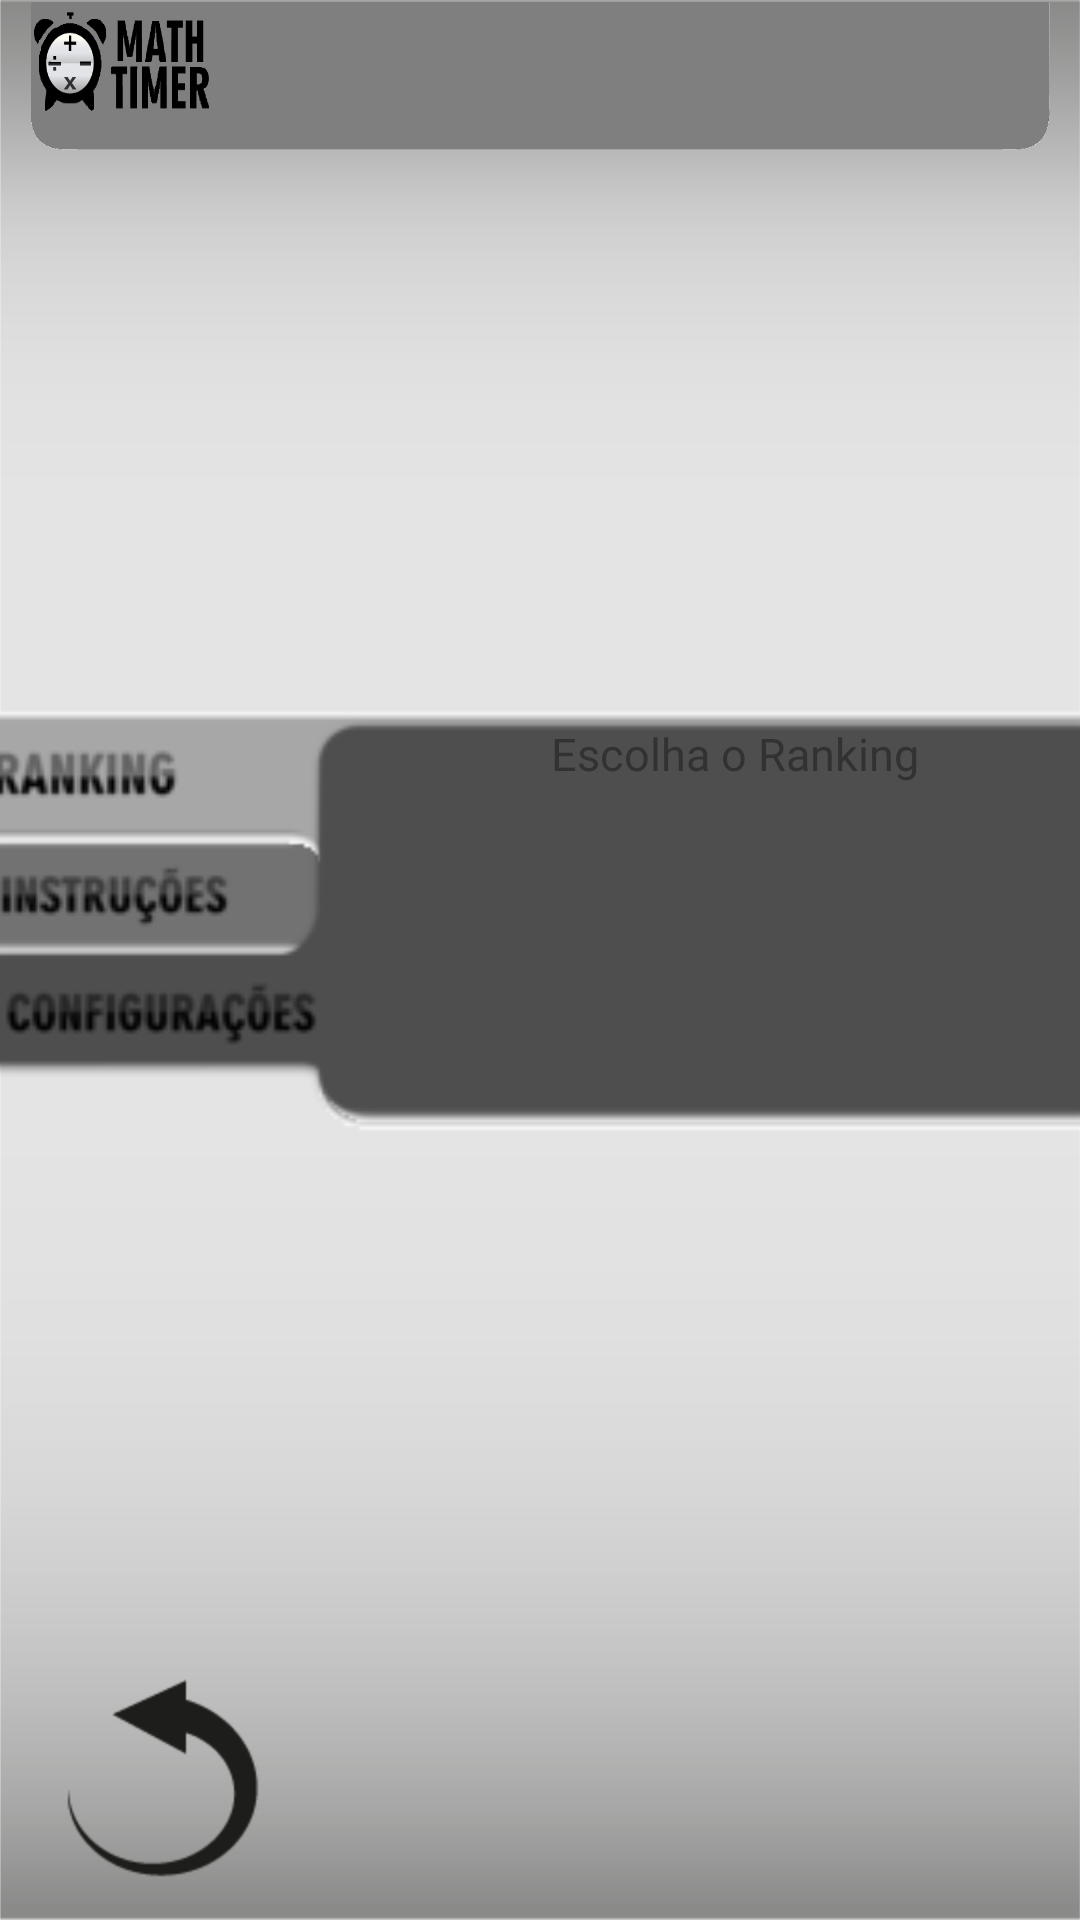

Here is an Android app screen rendered from its layout file. Give the layout XML and the strings, colors and styles it references.
<!-- AndroidManifest.xml: application theme AppTheme -->
<!-- res/layout/instrucoes.xml -->
<?xml version="1.0" encoding="utf-8"?>
<LinearLayout xmlns:android="http://schemas.android.com/apk/res/android"
    android:layout_width="match_parent"
    android:layout_height="match_parent"
    android:background="@drawable/menubg"
    android:keepScreenOn="true"
    android:orientation="vertical" >

    <TextView
        android:id="@+id/textView1"
        android:layout_width="match_parent"
        android:layout_height="50dp"
        android:layout_gravity="center_horizontal"
        android:layout_marginLeft="10dp"
        android:layout_marginRight="10dp"
        android:background="@drawable/barrasuperior"
        android:textAppearance="?android:attr/textAppearanceLarge" />

    <FrameLayout
        android:id="@+id/FrameLayout1"
        android:layout_width="match_parent"
        android:layout_height="wrap_content"
        android:layout_gravity="center_horizontal|center_vertical"
        android:layout_marginTop="20dp"
        android:layout_weight="0.46" >

        <LinearLayout
            android:id="@+id/linear3"
            android:layout_width="400dp"
            android:layout_height="143dp"
            android:layout_gravity="center_horizontal|center_vertical"
            android:layout_weight="1.16"
            android:background="@drawable/instmenu"
            android:orientation="horizontal" >
        </LinearLayout>

        <LinearLayout
            android:id="@+id/linear2"
            android:layout_width="400dp"
            android:layout_height="143dp"
            android:layout_gravity="center_horizontal|center_vertical"
            android:background="@drawable/rankmenu"
            android:orientation="horizontal" >
        </LinearLayout>

        <LinearLayout
            android:id="@+id/linear"
            android:layout_width="400dp"
            android:layout_height="143dp"
            android:layout_gravity="center_horizontal|center_vertical"
            android:background="@drawable/configmenu"
            android:orientation="horizontal" >

            <LinearLayout
                android:layout_width="wrap_content"
                android:layout_height="match_parent"
                android:orientation="vertical" >

                <TextView
                    android:id="@+id/textView2"
                    android:layout_width="130dp"
                    android:layout_height="40dp"
                    android:layout_marginTop="3dp" />

                <TextView
                    android:id="@+id/textView5"
                    android:layout_width="130dp"
                    android:layout_height="40dp" />

                <TextView
                    android:id="@+id/textView6"
                    android:layout_width="130dp"
                    android:layout_height="40dp" />
            </LinearLayout>

            <FrameLayout
                android:layout_width="match_parent"
                android:layout_height="match_parent" >

                <TextView
                    android:id="@+id/textView4"
                    android:layout_width="match_parent"
                    android:layout_height="match_parent"
                    android:gravity="center_horizontal" />

                <TextView
                    android:id="@+id/TextView3"
                    android:layout_width="match_parent"
                    android:layout_height="match_parent"
                    android:layout_weight="4.27"
                    android:paddingBottom="10dp"
                    android:paddingLeft="10dp"
                    android:paddingRight="10dp"
                    android:paddingTop="10dp" />

                <ListView
                    android:id="@+id/listView1"
                    android:layout_width="250dp"
                    android:layout_height="match_parent"
                    android:layout_marginBottom="10dp"
                    android:layout_marginLeft="5dp"
                    android:layout_marginRight="20dp"
                    android:layout_marginTop="5dp"
                    android:layout_weight="1.16"
                    android:paddingLeft="20dp"
                    android:paddingRight="5dp"
                    android:paddingTop="5dp" >
                </ListView>

                <LinearLayout
                    android:id="@+id/linear4"
                    android:layout_width="match_parent"
                    android:layout_height="match_parent"
                    android:orientation="vertical" >

                    <TextView
                        android:id="@+id/textView13"
                        android:layout_width="match_parent"
                        android:layout_height="50dp"
                        android:layout_marginTop="5dp"
                        android:layout_weight="1"
                        android:gravity="center_horizontal"
                        android:text="Escolha o Ranking"
                        android:textSize="15sp" />

                    <ListView
                        android:id="@+id/listView2"
                        android:layout_width="match_parent"
                        android:layout_height="wrap_content"
                        android:layout_marginBottom="15dp"
                        android:layout_marginTop="5dp"
                        android:layout_weight="1" >
                    </ListView>
                </LinearLayout>
            </FrameLayout>
        </LinearLayout>
    </FrameLayout>

    <Button
        android:id="@+id/button1"
        style="?android:attr/buttonStyleSmall"
        android:layout_width="wrap_content"
        android:layout_height="wrap_content"
        android:background="@drawable/voltar" />

</LinearLayout>
<!-- resources referenced by this layout -->
<resources>
  <!-- drawable barrasuperior: png bitmap (drawable-hdpi, 14528 bytes) -->
  <!-- drawable configmenu: png bitmap (drawable-hdpi, 5453 bytes) -->
  <!-- drawable instmenu: png bitmap (drawable-hdpi, 2597 bytes) -->
  <!-- drawable menubg: png bitmap (drawable-hdpi, 13302 bytes) -->
  <!-- drawable rankmenu: png bitmap (drawable-hdpi, 3879 bytes) -->
  <!-- drawable voltar: png bitmap (drawable-hdpi, 2702 bytes) -->
  <style name="AppTheme" parent="android:Theme.Light" />
</resources>
